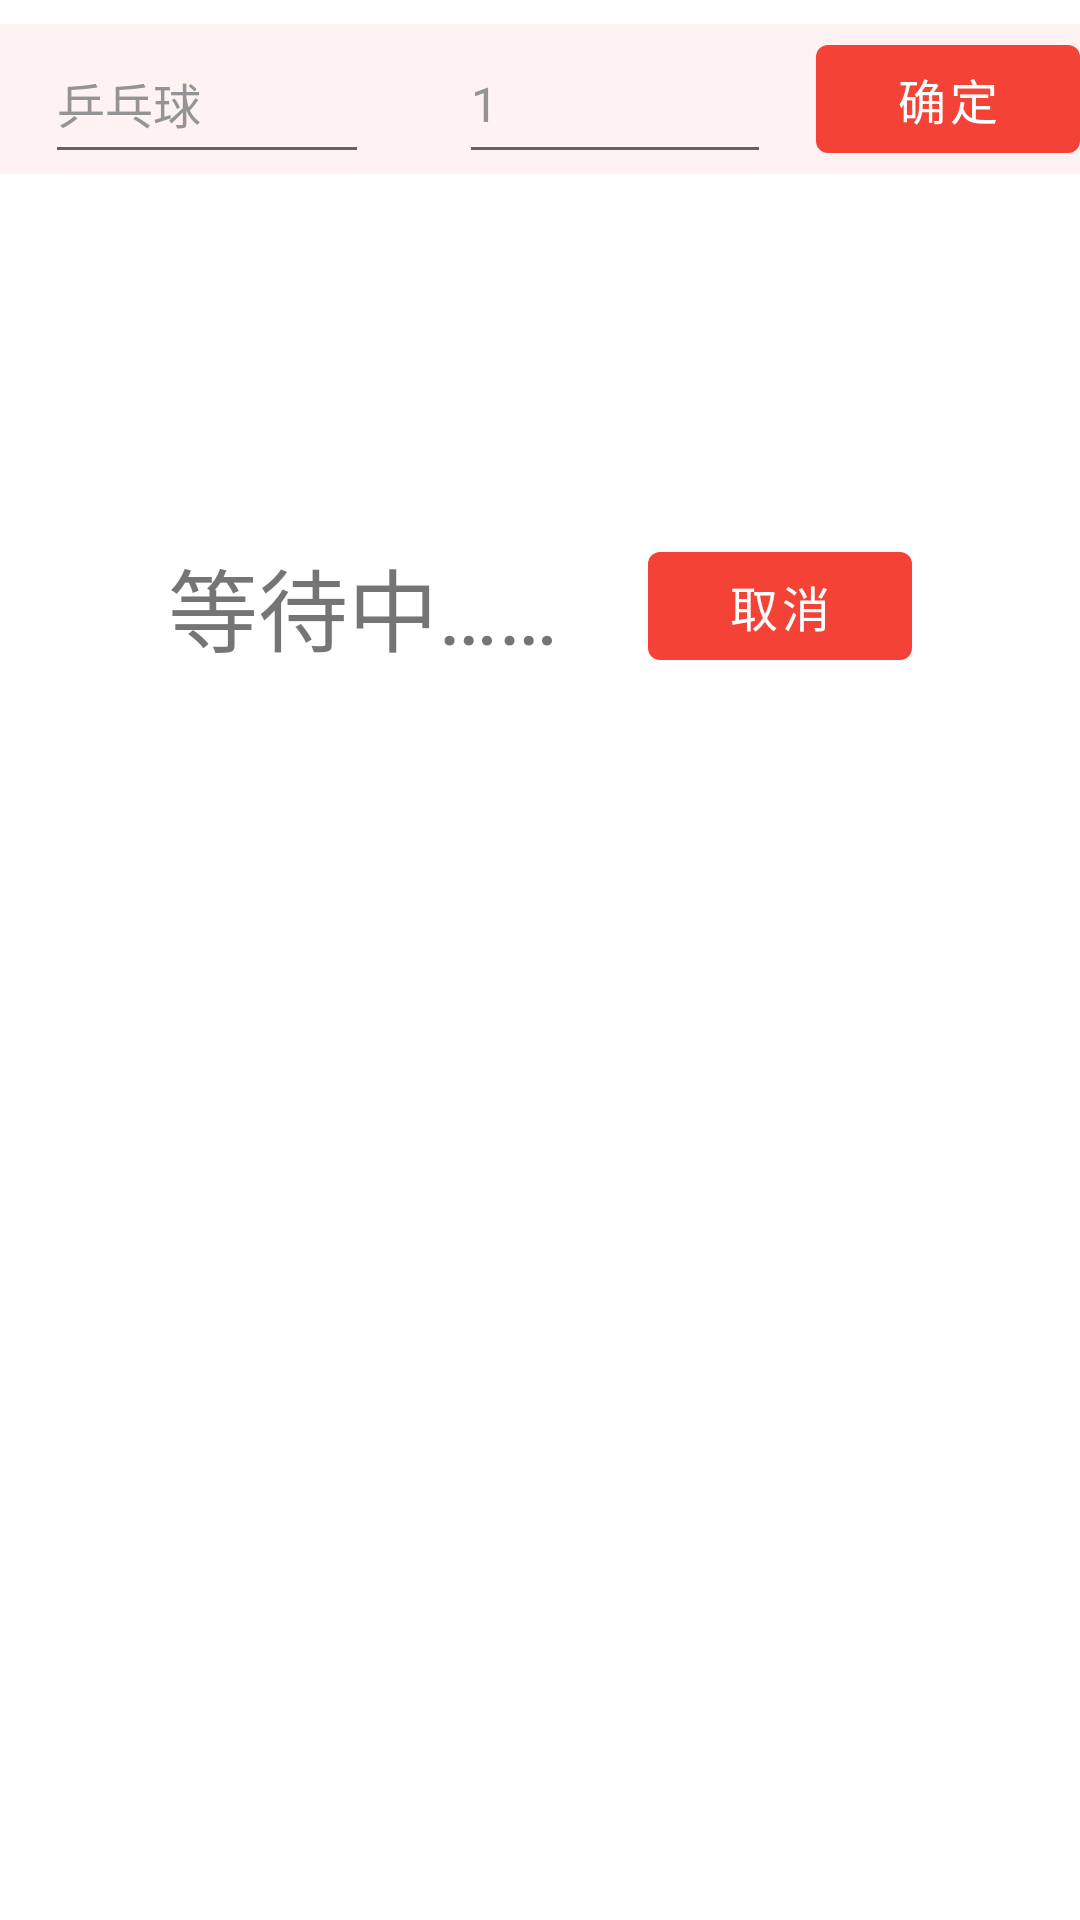

Reconstruct the res/layout file that produces this screen, plus the resources it refers to.
<!-- AndroidManifest.xml: application theme Theme.Datingforballsports -->
<!-- res/layout/new_match_room.xml -->
<?xml version="1.0" encoding="utf-8"?>
<LinearLayout xmlns:android="http://schemas.android.com/apk/res/android"
    android:layout_width="match_parent"
    android:layout_height="match_parent"
    android:orientation="vertical">

    <LinearLayout
        android:layout_width="match_parent"
        android:layout_height="50dp"
        android:layout_marginTop="8dp"
        android:gravity="center_vertical"
        android:background="#FFF2F2"
        android:orientation="horizontal">

        <EditText
            android:id="@+id/new_match_room_content"
            android:layout_width="wrap_content"
            android:layout_height="wrap_content"
            android:layout_weight="1"
            android:paddingLeft="4dp"
            android:paddingRight="8dp"
            android:layout_marginRight="15dp"
            android:layout_marginLeft="15dp"
            android:maxLines="10"
            android:ellipsize="end"
            android:textColor="#949494"
            android:textSize="16sp"
            android:text="乒乓球"
            android:hint="请输入球的种类" />

        <EditText
            android:id="@+id/new_match_room_people"
            android:layout_width="wrap_content"
            android:layout_height="wrap_content"
            android:layout_weight="1"
            android:paddingLeft="4dp"
            android:paddingRight="4dp"
            android:layout_marginRight="15dp"
            android:layout_marginLeft="15dp"
            android:maxLines="10"
            android:ellipsize="end"
            android:textColor="#949494"
            android:textSize="16sp"
            android:text="1"
            android:hint="请输入人员数量" />
        <Button
            android:id="@+id/new_match_room_button_OK"
            android:layout_width="wrap_content"
            android:layout_height="wrap_content"
            android:textSize="16dp"
            android:text="确定" />

    </LinearLayout>

    <LinearLayout
        android:id="@+id/new_match_reminder"
        android:layout_width="match_parent"
        android:layout_height="wrap_content"
        android:layout_marginTop="120dp"
        android:gravity="center"
        android:orientation="horizontal">

        <TextView
            android:layout_width="wrap_content"
            android:layout_height="wrap_content"
            android:layout_marginRight="30dp"
            android:textSize="30sp"
            android:gravity="center"
            android:text="等待中……" />
        <Button
            android:id="@+id/new_match_room_button"
            android:layout_width="wrap_content"
            android:layout_height="wrap_content"
            android:textSize="16dp"
            android:text="取消" />
    </LinearLayout>


</LinearLayout>
<!-- resources referenced by this layout -->
<resources>
  <style name="Theme.Datingforballsports" parent="Theme.MaterialComponents.DayNight.DarkActionBar">
          
          <item name="colorPrimary">@color/red_2</item>
          <item name="colorPrimaryVariant">@color/red_1</item>
          <item name="colorOnPrimary">@color/white</item>
          
          <item name="colorSecondary">@color/teal_200</item>
          <item name="colorSecondaryVariant">@color/teal_700</item>
          <item name="colorOnSecondary">@color/black</item>
          
          <item name="android:statusBarColor" tools:targetApi="l">?attr/colorPrimaryVariant</item>
          
      </style>
  <color name="red_2">#F44336</color>
  <color name="red_1">#F44336</color>
  <color name="white">#FFFFFFFF</color>
  <color name="teal_200">#FF03DAC5</color>
  <color name="teal_700">#FF018786</color>
  <color name="black">#FF000000</color>
</resources>
